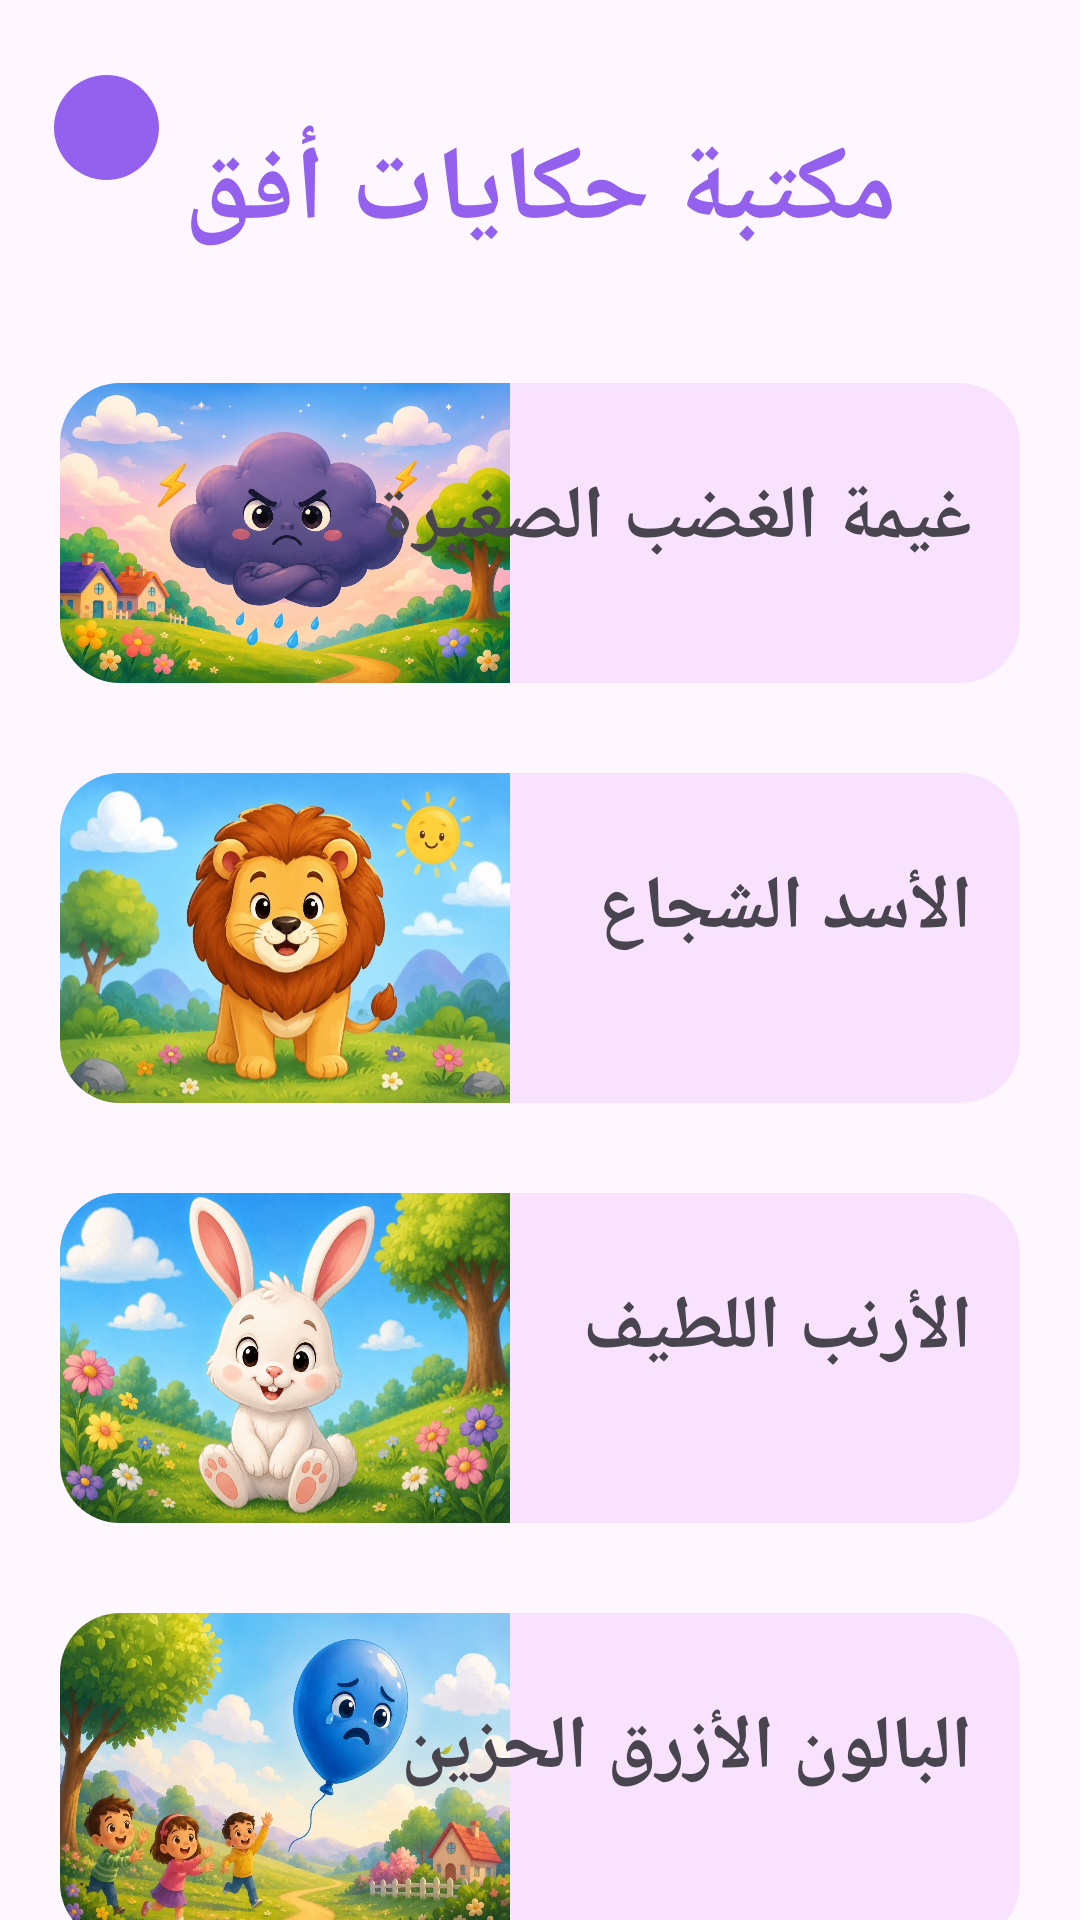

Reconstruct the res/layout file that produces this screen, plus the resources it refers to.
<!-- AndroidManifest.xml: application theme Theme.OfuqProject -->
<!-- res/layout/activity_storis_library.xml -->
<?xml version="1.0" encoding="utf-8"?>
<androidx.constraintlayout.widget.ConstraintLayout
    xmlns:android="http://schemas.android.com/apk/res/android"
    xmlns:app="http://schemas.android.com/apk/res-auto"
    xmlns:tools="http://schemas.android.com/tools"
    android:id="@+id/main"
    android:layout_width="match_parent"
    android:layout_height="match_parent"
    android:background="@drawable/background_choice_screen"

    tools:context=".storis_library">

    <ImageView
        android:id="@+id/img_arrow"
        android:layout_width="35dp"
        android:layout_height="35dp"
        android:layout_margin="25dp"
        android:layout_marginTop="64dp"
        android:background="@drawable/circle_purple_background"
        android:padding="4dp"
        android:src="@drawable/outline_arrow_back_24"
        app:layout_constraintEnd_toStartOf="@+id/textView2"
        app:layout_constraintHorizontal_bias="0.307"
        app:layout_constraintStart_toStartOf="parent"
        app:layout_constraintTop_toTopOf="parent" />

    <TextView
        android:id="@+id/textView2"
        android:layout_width="wrap_content"
        android:layout_height="wrap_content"
        android:layout_marginTop="40dp"
        android:text="مكتبة حكايات أفق"
        android:textColor="@color/purple"
        android:textSize="35dp"
        android:textStyle="bold"
        app:layout_constraintEnd_toEndOf="parent"
        app:layout_constraintStart_toStartOf="parent"
        app:layout_constraintTop_toTopOf="parent">

    </TextView>

    <androidx.constraintlayout.widget.ConstraintLayout
        android:id="@+id/first_story"
        android:layout_width="match_parent"
        android:layout_height="100dp"
        android:layout_marginHorizontal="20dp"
        android:layout_marginTop="40dp"
        android:background="@drawable/purple_rounded_box"
        android:outlineProvider="background"
        android:clipToOutline="true"
        app:layout_constraintEnd_toEndOf="parent"
        app:layout_constraintHorizontal_bias="0.495"
        app:layout_constraintStart_toStartOf="parent"
        app:layout_constraintTop_toBottomOf="@+id/textView2">

        <ImageView
            android:id="@+id/imageView"
            android:layout_width="150dp"
            android:layout_height="match_parent"
            android:scaleType="fitXY"
            android:src="@drawable/cloud_photo"

            app:layout_constraintStart_toStartOf="parent"
            app:layout_constraintTop_toTopOf="parent">

        </ImageView>

        <TextView
            android:id="@+id/tvcloud"
            android:layout_width="wrap_content"
            android:layout_height="wrap_content"
            android:layout_marginTop="28dp"
            android:layout_marginEnd="16dp"
            android:text="غيمة الغضب الصغيرة"
            android:textSize="25dp"
            android:textStyle="bold"
            app:layout_constraintEnd_toEndOf="parent"
            app:layout_constraintTop_toTopOf="parent">

        </TextView>


    </androidx.constraintlayout.widget.ConstraintLayout>


    <androidx.constraintlayout.widget.ConstraintLayout
        android:id="@+id/second_story"
        android:layout_width="match_parent"
        android:layout_height="110dp"
        android:layout_marginHorizontal="20dp"
        android:layout_marginTop="30dp"
        android:background="@drawable/purple_rounded_box"
        android:outlineProvider="background"
        android:clipToOutline="true"
        app:layout_constraintEnd_toEndOf="parent"
        app:layout_constraintHorizontal_bias="0.9"
        app:layout_constraintStart_toStartOf="parent"
        app:layout_constraintTop_toBottomOf="@+id/first_story">

        <ImageView
            android:id="@+id/ivrabbit"
            android:layout_width="150dp"
            android:layout_height="match_parent"
            android:scaleType="fitXY"
            android:src="@drawable/lion"
            app:layout_constraintHorizontal_bias="0.0"
            app:layout_constraintStart_toStartOf="parent"
            app:layout_constraintTop_toTopOf="parent">

        </ImageView>

        <TextView
            android:id="@+id/tvrabbit"
            android:layout_width="wrap_content"
            android:layout_height="wrap_content"
            android:layout_marginTop="28dp"
            android:layout_marginEnd="16dp"
            android:text="الأسد الشجاع"
            android:textSize="25dp"
            android:textStyle="bold"
            app:layout_constraintEnd_toEndOf="parent"
            app:layout_constraintTop_toTopOf="parent">

        </TextView>


    </androidx.constraintlayout.widget.ConstraintLayout>


    <androidx.constraintlayout.widget.ConstraintLayout
        android:id="@+id/third_story"
        android:layout_width="match_parent"
        android:layout_height="110dp"
        android:layout_marginHorizontal="20dp"
        android:layout_marginTop="30dp"
        android:background="@drawable/purple_rounded_box"
        android:outlineProvider="background"
        android:clipToOutline="true"
        app:layout_constraintEnd_toEndOf="parent"
        app:layout_constraintStart_toStartOf="parent"
        app:layout_constraintTop_toBottomOf="@+id/second_story">

        <ImageView
            android:id="@+id/ivlion"
            android:layout_width="150dp"
            android:layout_height="match_parent"
            android:scaleType="fitXY"
            android:src="@drawable/rabbit"

            app:layout_constraintEnd_toStartOf="@+id/tvlion"
            app:layout_constraintHorizontal_bias="0.0"
            app:layout_constraintStart_toStartOf="parent"
            app:layout_constraintTop_toTopOf="parent">

        </ImageView>

        <TextView
            android:id="@+id/tvlion"
            android:layout_width="wrap_content"
            android:layout_height="wrap_content"
            android:layout_marginTop="28dp"
            android:layout_marginEnd="16dp"
            android:text="الأرنب اللطيف"
            android:textSize="25dp"
            android:textStyle="bold"
            app:layout_constraintEnd_toEndOf="parent"
            app:layout_constraintTop_toTopOf="parent">

        </TextView>


    </androidx.constraintlayout.widget.ConstraintLayout>


    <androidx.constraintlayout.widget.ConstraintLayout
        android:id="@+id/fourth_story"
        android:layout_width="match_parent"
        android:layout_height="110dp"
        android:layout_marginHorizontal="20dp"
        android:layout_marginTop="30dp"
        android:background="@drawable/purple_rounded_box"
        android:clipToOutline="true"
        android:outlineProvider="background"
        app:layout_constraintEnd_toEndOf="parent"
        app:layout_constraintStart_toStartOf="parent"
        app:layout_constraintTop_toBottomOf="@+id/third_story">

        <ImageView
            android:id="@+id/ivballon"
            android:layout_width="150dp"
            android:layout_height="match_parent"
            android:scaleType="fitXY"
            android:src="@drawable/blue_palon"
            app:layout_constraintHorizontal_bias="0.0"
            app:layout_constraintStart_toStartOf="parent"
            app:layout_constraintTop_toTopOf="parent">

        </ImageView>

        <TextView
            android:id="@+id/tvballon"
            android:layout_width="wrap_content"
            android:layout_height="wrap_content"
            android:layout_marginTop="28dp"
            android:layout_marginEnd="16dp"
            android:text="البالون الأزرق الحزين"
            android:textSize="25dp"
            android:textStyle="bold"
            app:layout_constraintEnd_toEndOf="parent"
            app:layout_constraintTop_toTopOf="parent">

        </TextView>


    </androidx.constraintlayout.widget.ConstraintLayout>


</androidx.constraintlayout.widget.ConstraintLayout>
<!-- resources referenced by this layout -->
<resources>
  <color name="purple">#9361ED</color>
  <!-- drawable blue_palon: jpg bitmap (drawable, 150687 bytes) -->
  <!-- drawable circle_purple_background (drawable) -->
  <?xml version="1.0" encoding="utf-8"?>
  <shape xmlns:android="http://schemas.android.com/apk/res/android"
      android:shape="oval">
      <solid android:color="@color/purple" /> </shape>
  <!-- drawable cloud_photo: jpg bitmap (drawable, 121176 bytes) -->
  <!-- drawable lion: jpg bitmap (drawable, 98282 bytes) -->
  <!-- drawable purple_rounded_box (drawable) -->
  <?xml version="1.0" encoding="utf-8"?>
  <shape xmlns:android="http://schemas.android.com/apk/res/android"
      android:shape="rectangle">
      <solid android:color="#F9E2FF" />
  
      <corners android:radius="20dp" />
  </shape>
  <!-- drawable rabbit: jpg bitmap (drawable, 145718 bytes) -->
  <style name="Theme.OfuqProject" parent="Base.Theme.OfuqProject" />
  <style name="Base.Theme.OfuqProject" parent="Theme.Material3.DayNight.NoActionBar">
          
          
      </style>
</resources>
